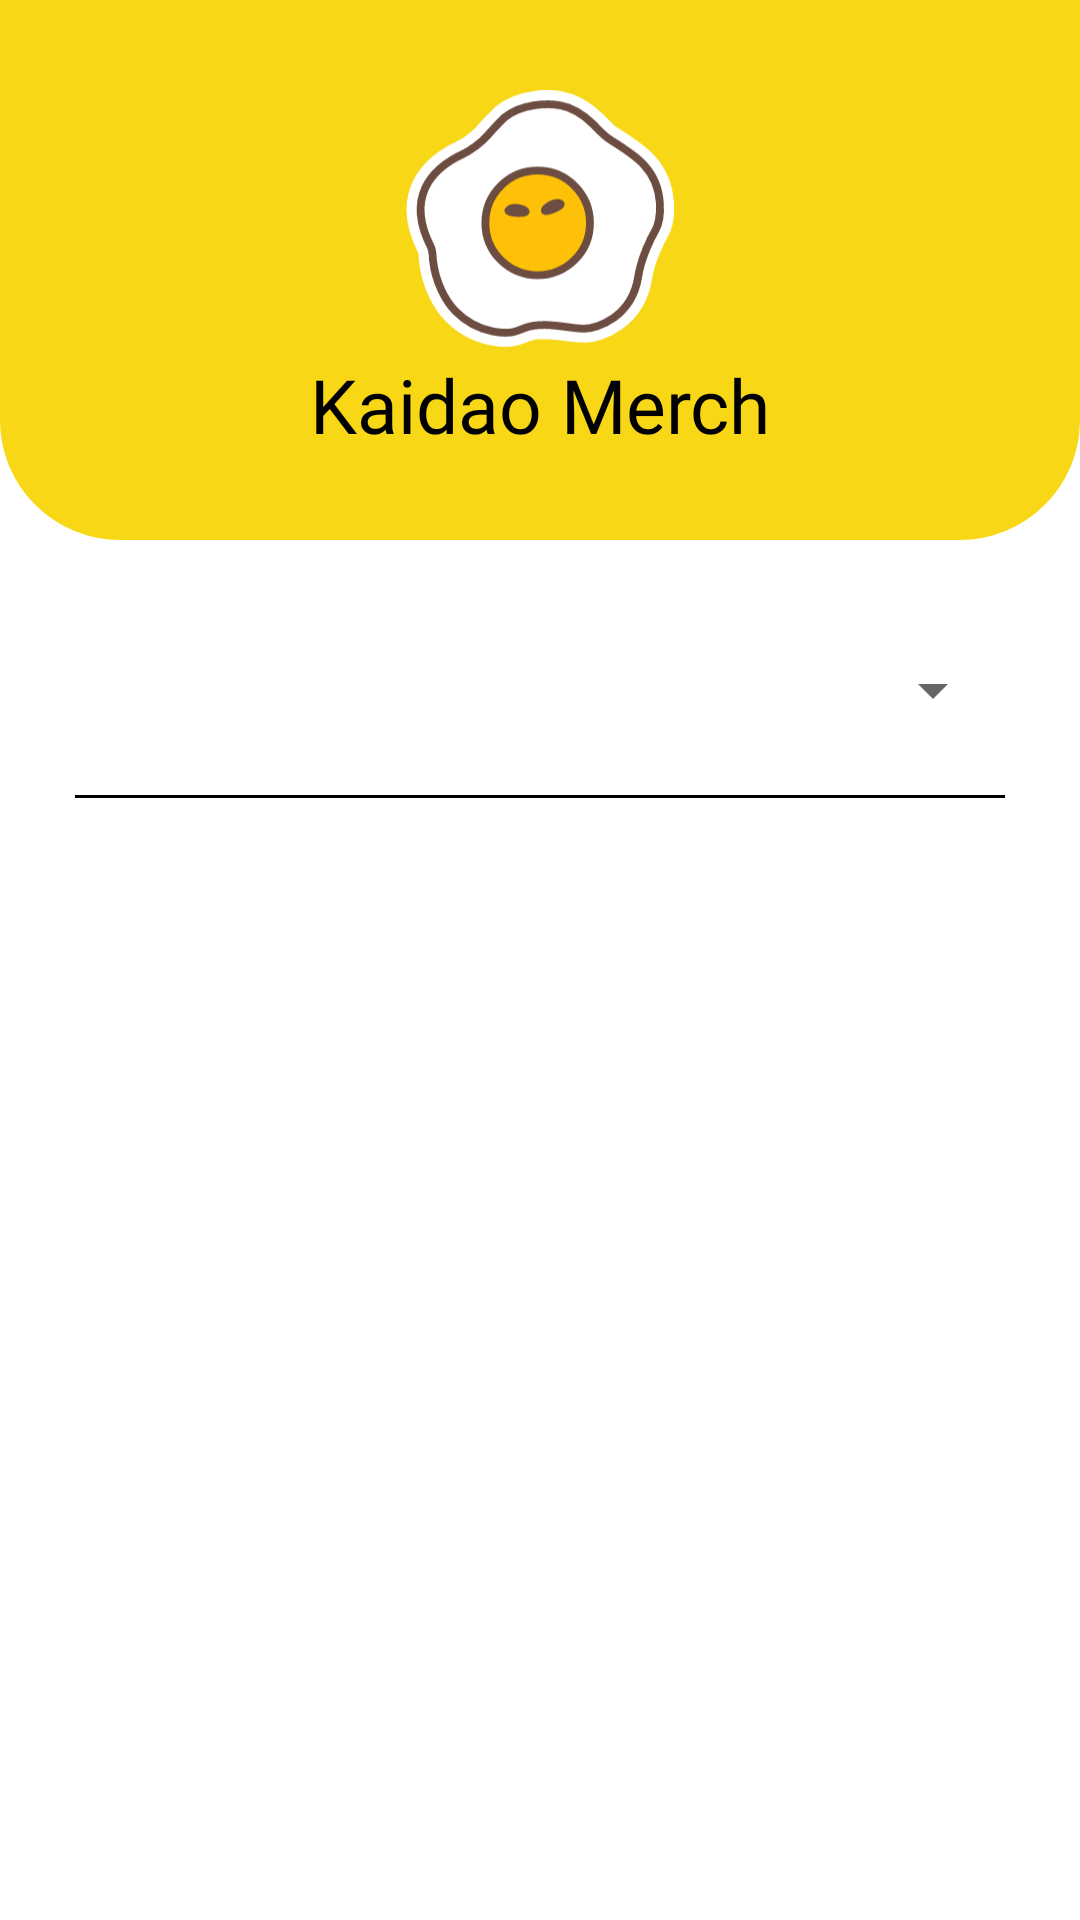

The Android layout XML behind this screen, and the referenced resources:
<!-- AndroidManifest.xml: application theme Theme.KaidaoMerch -->
<!-- res/layout/activity_main.xml -->
<?xml version="1.0" encoding="utf-8"?>
<LinearLayout xmlns:android="http://schemas.android.com/apk/res/android"
    xmlns:app="http://schemas.android.com/apk/res-auto"
    xmlns:tools="http://schemas.android.com/tools"
    android:layout_width="match_parent"
    android:layout_height="match_parent"
    android:orientation="vertical"
    tools:context=".MainActivity">

    <LinearLayout
        android:layout_width="match_parent"
        android:layout_height="180dp"
        android:orientation="vertical"
        android:background="@drawable/header"
        android:gravity="center">
        <ImageView
            android:layout_width="90dp"
            android:layout_height="90dp"
            android:src="@drawable/ic_kaidao_merch"
            />
        <TextView
            android:layout_width="match_parent"
            android:layout_height="wrap_content"
            android:text="Kaidao Merch"
            android:textColor="@color/black"
            android:textAlignment="center"
            android:fontFamily="@font/poppins_bold"
            android:textSize="25sp"
            />
    </LinearLayout>
    <LinearLayout
        android:layout_width="match_parent"
        android:layout_height="match_parent"
        android:orientation="vertical"
        android:paddingHorizontal="25dp"
        >
        <Spinner
            android:id="@+id/spn"
            android:layout_width="match_parent"
            android:layout_height="50dp"
            android:layout_marginTop="25dp"
            />
        <View
            android:layout_width="match_parent"
            android:layout_height="1dp"
            android:layout_marginVertical="10dp"
            android:background="@color/black"/>
        <ListView
            android:id="@+id/lsv"
            android:layout_width="match_parent"
            android:layout_height="match_parent"/>
    </LinearLayout>


</LinearLayout>
<!-- resources referenced by this layout -->
<resources>
  <color name="black">#FF000000</color>
  <!-- drawable header (drawable) -->
  <?xml version="1.0" encoding="utf-8"?>
  <shape xmlns:android="http://schemas.android.com/apk/res/android"
      android:shape="rectangle">
      <solid android:color="@color/yellow"/>
      <corners android:bottomLeftRadius="40dp" android:bottomRightRadius="40dp"/>
  </shape>
  <!-- drawable ic_kaidao_merch: vector/xml drawable (drawable, 2491 chars, omitted) -->
  <style name="Theme.KaidaoMerch" parent="Theme.MaterialComponents.DayNight.DarkActionBar">
          
          <item name="colorPrimary">@color/purple_500</item>
          <item name="colorPrimaryVariant">@color/purple_700</item>
          <item name="colorOnPrimary">@color/white</item>
          
          <item name="colorSecondary">@color/teal_200</item>
          <item name="colorSecondaryVariant">@color/teal_700</item>
          <item name="colorOnSecondary">@color/black</item>
          
          <item name="windowActionBar">false</item>
          <item name="windowNoTitle">true</item>
          
      </style>
  <color name="yellow">#F7D716</color>
  <color name="purple_500">#FF6200EE</color>
  <color name="purple_700">#FF3700B3</color>
  <color name="white">#FFFFFFFF</color>
  <color name="teal_200">#FF03DAC5</color>
  <color name="teal_700">#FF018786</color>
</resources>
